The GitHub repository rajsinghkog/hydrophonic_system contains a labelled image folder "Final_Spinach_NPK_Dataset_Clean" with 4 categories: healthy, nitrogen deficiency, phosphorus deficiency, potassium deficiency. Examples follow, each with its label.

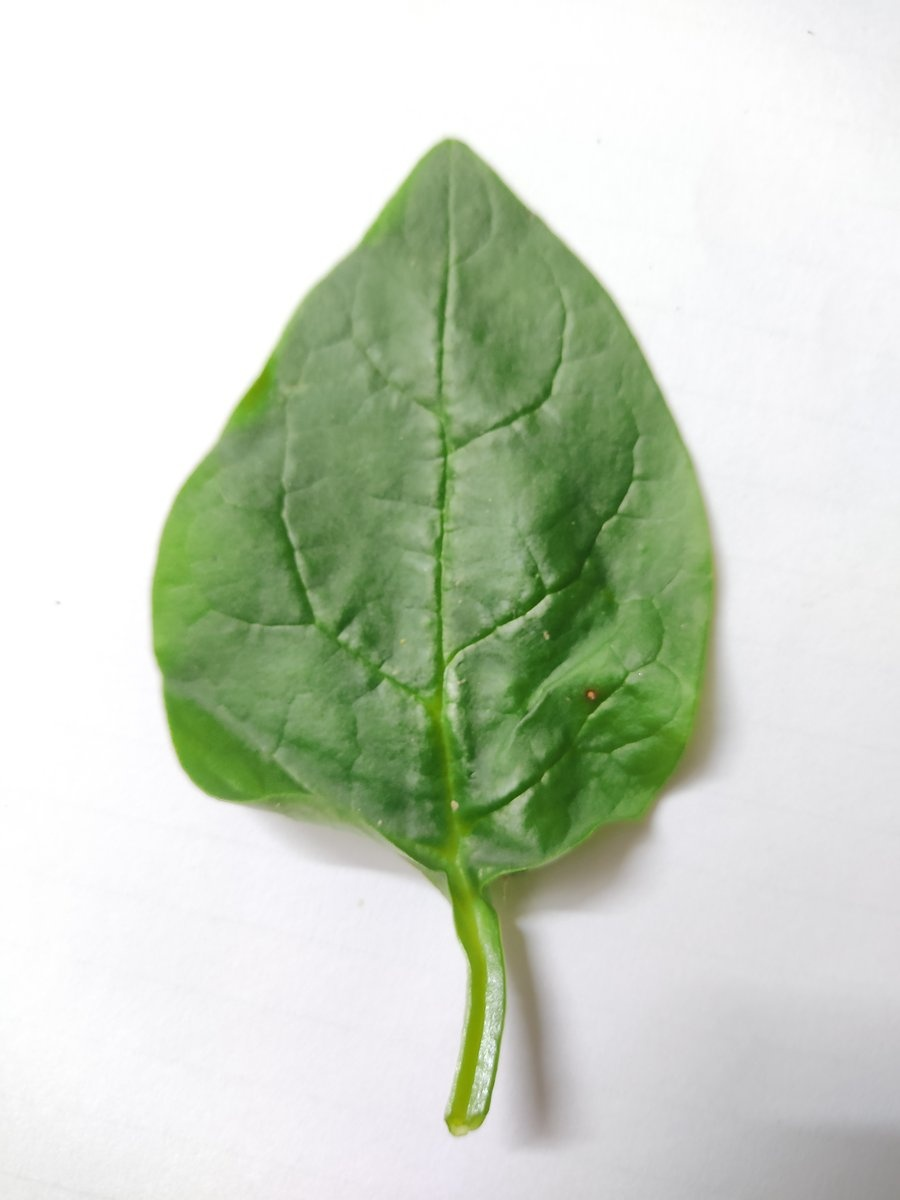
Label: healthy

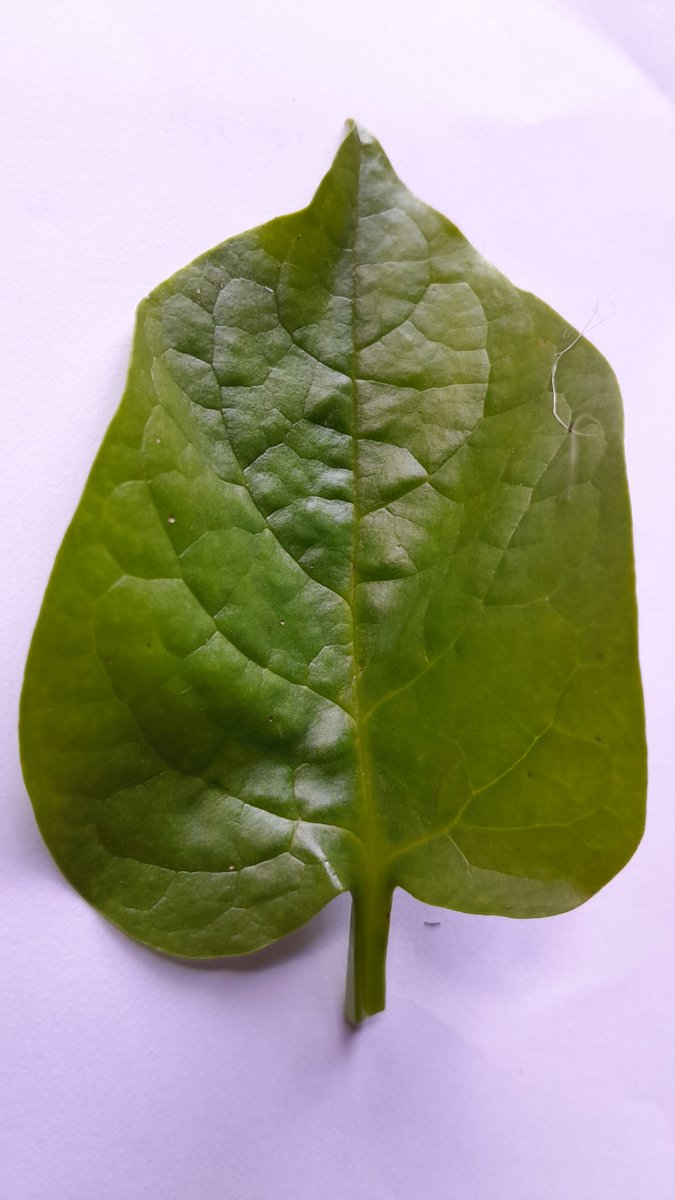
Label: nitrogen deficiency

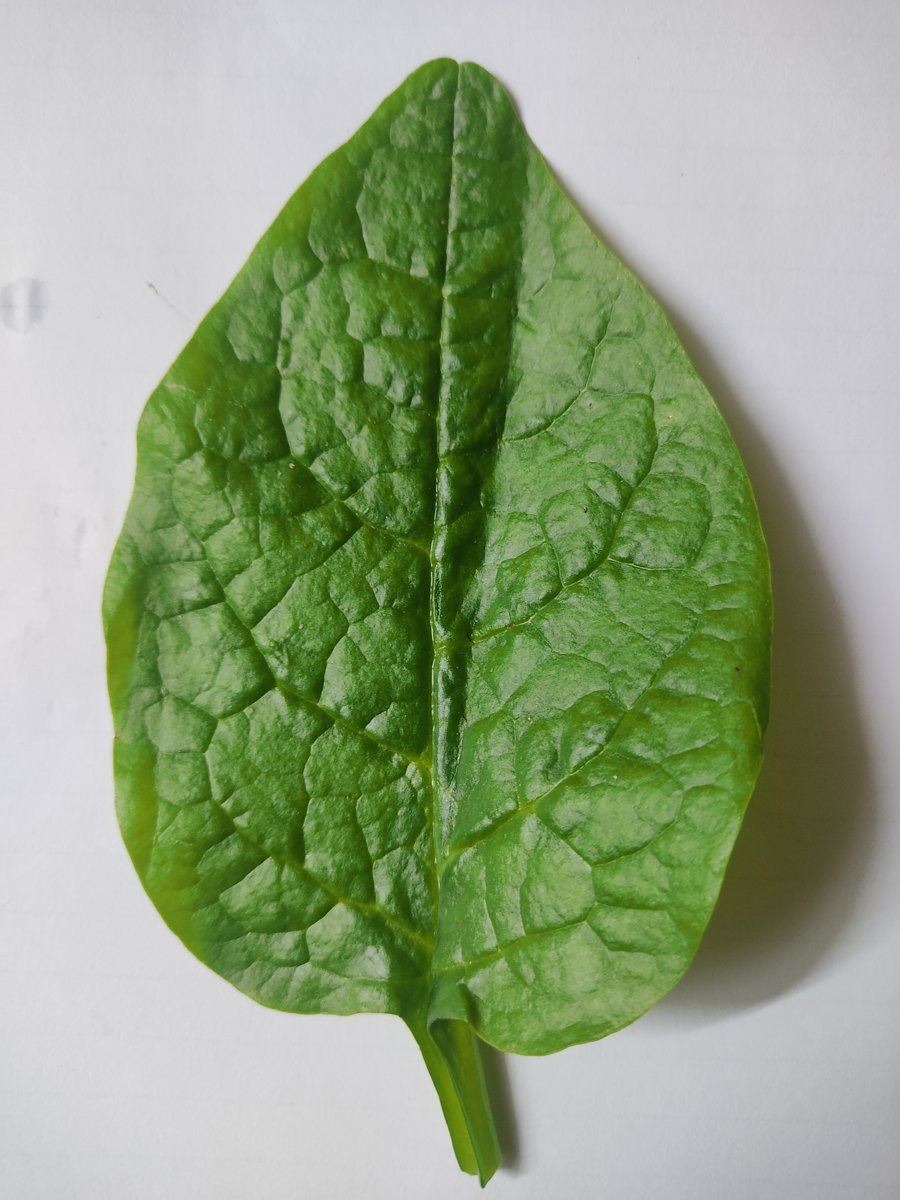
Label: potassium deficiency

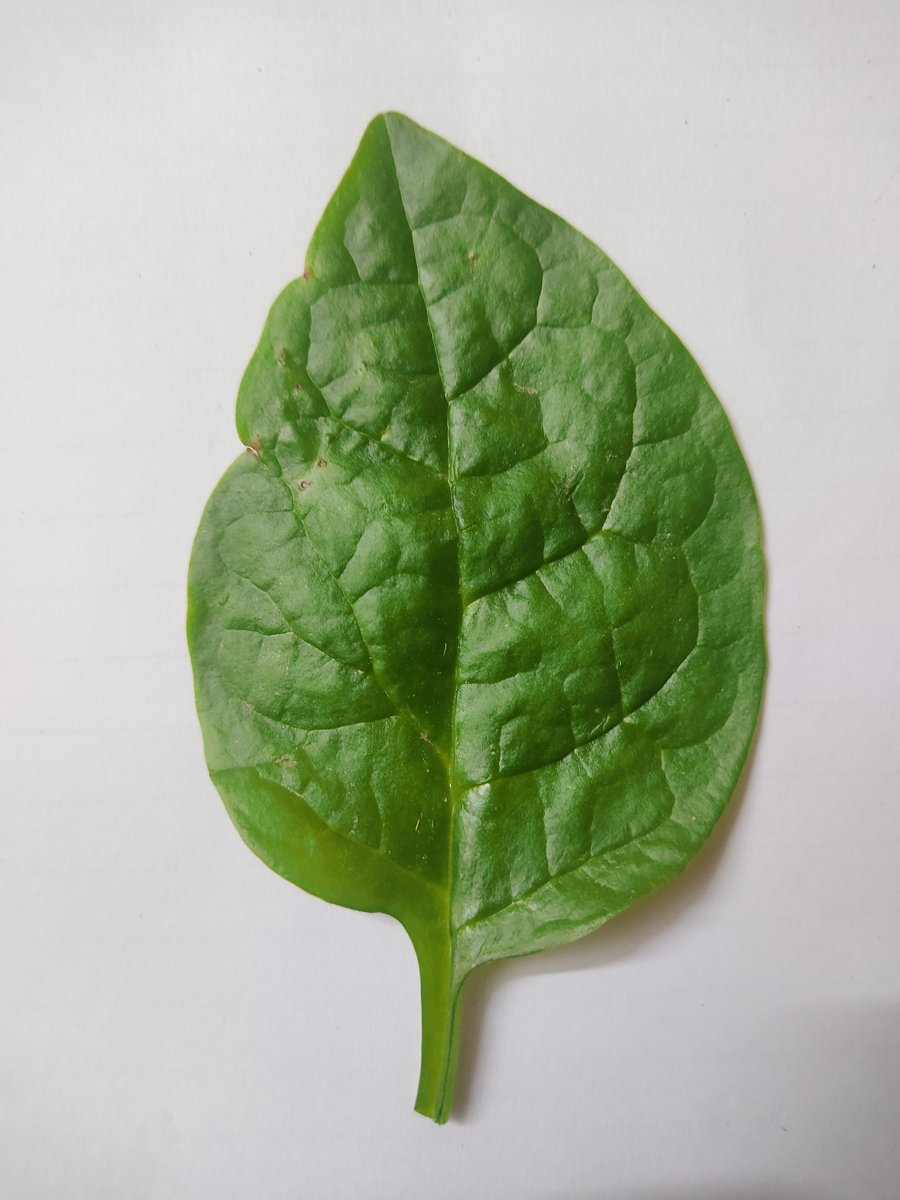
Label: healthy

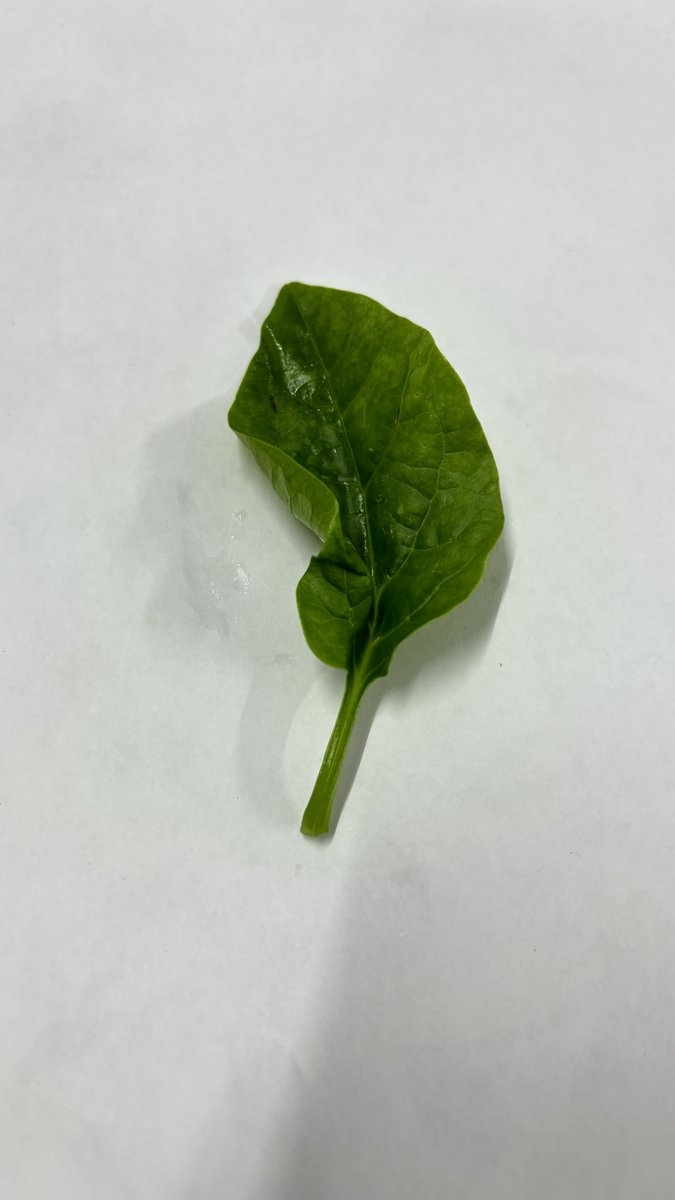
Label: healthy

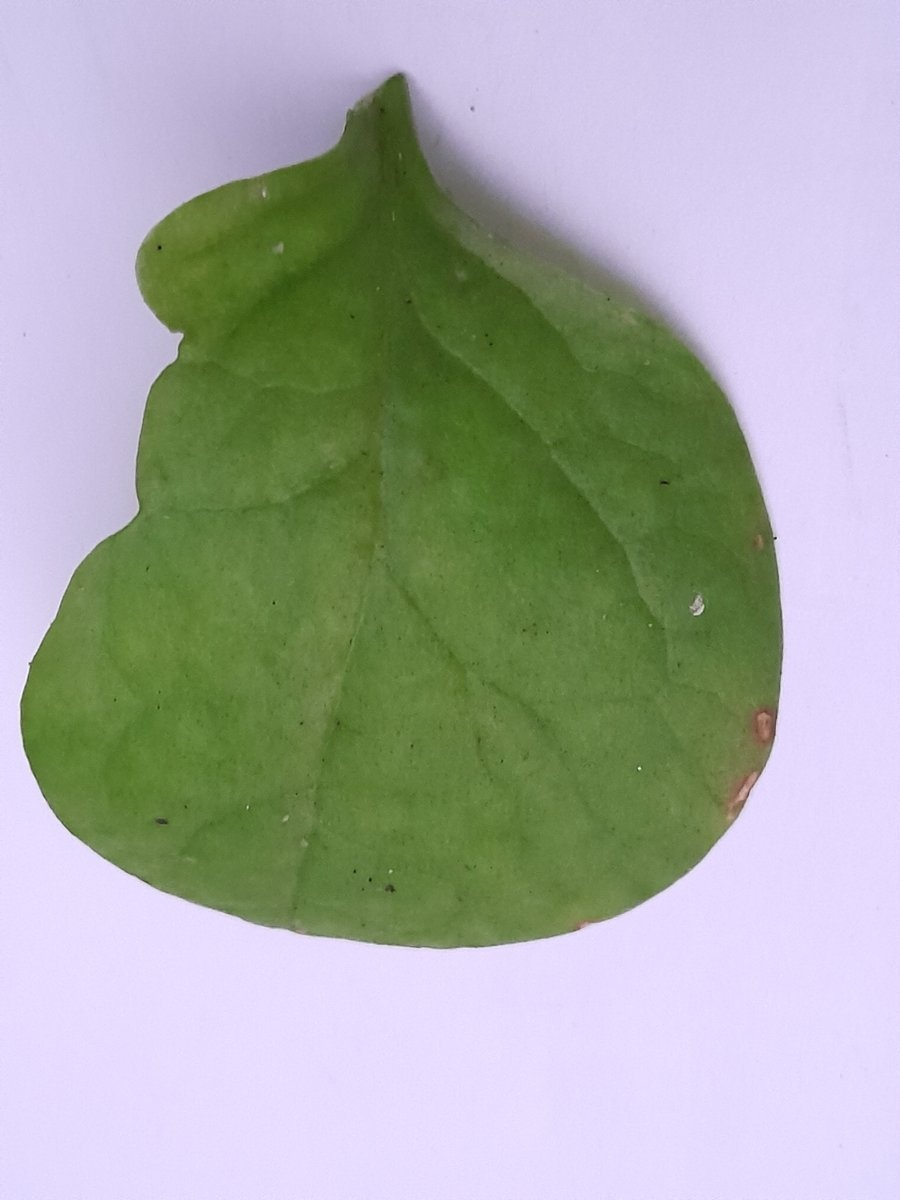
Label: phosphorus deficiency
